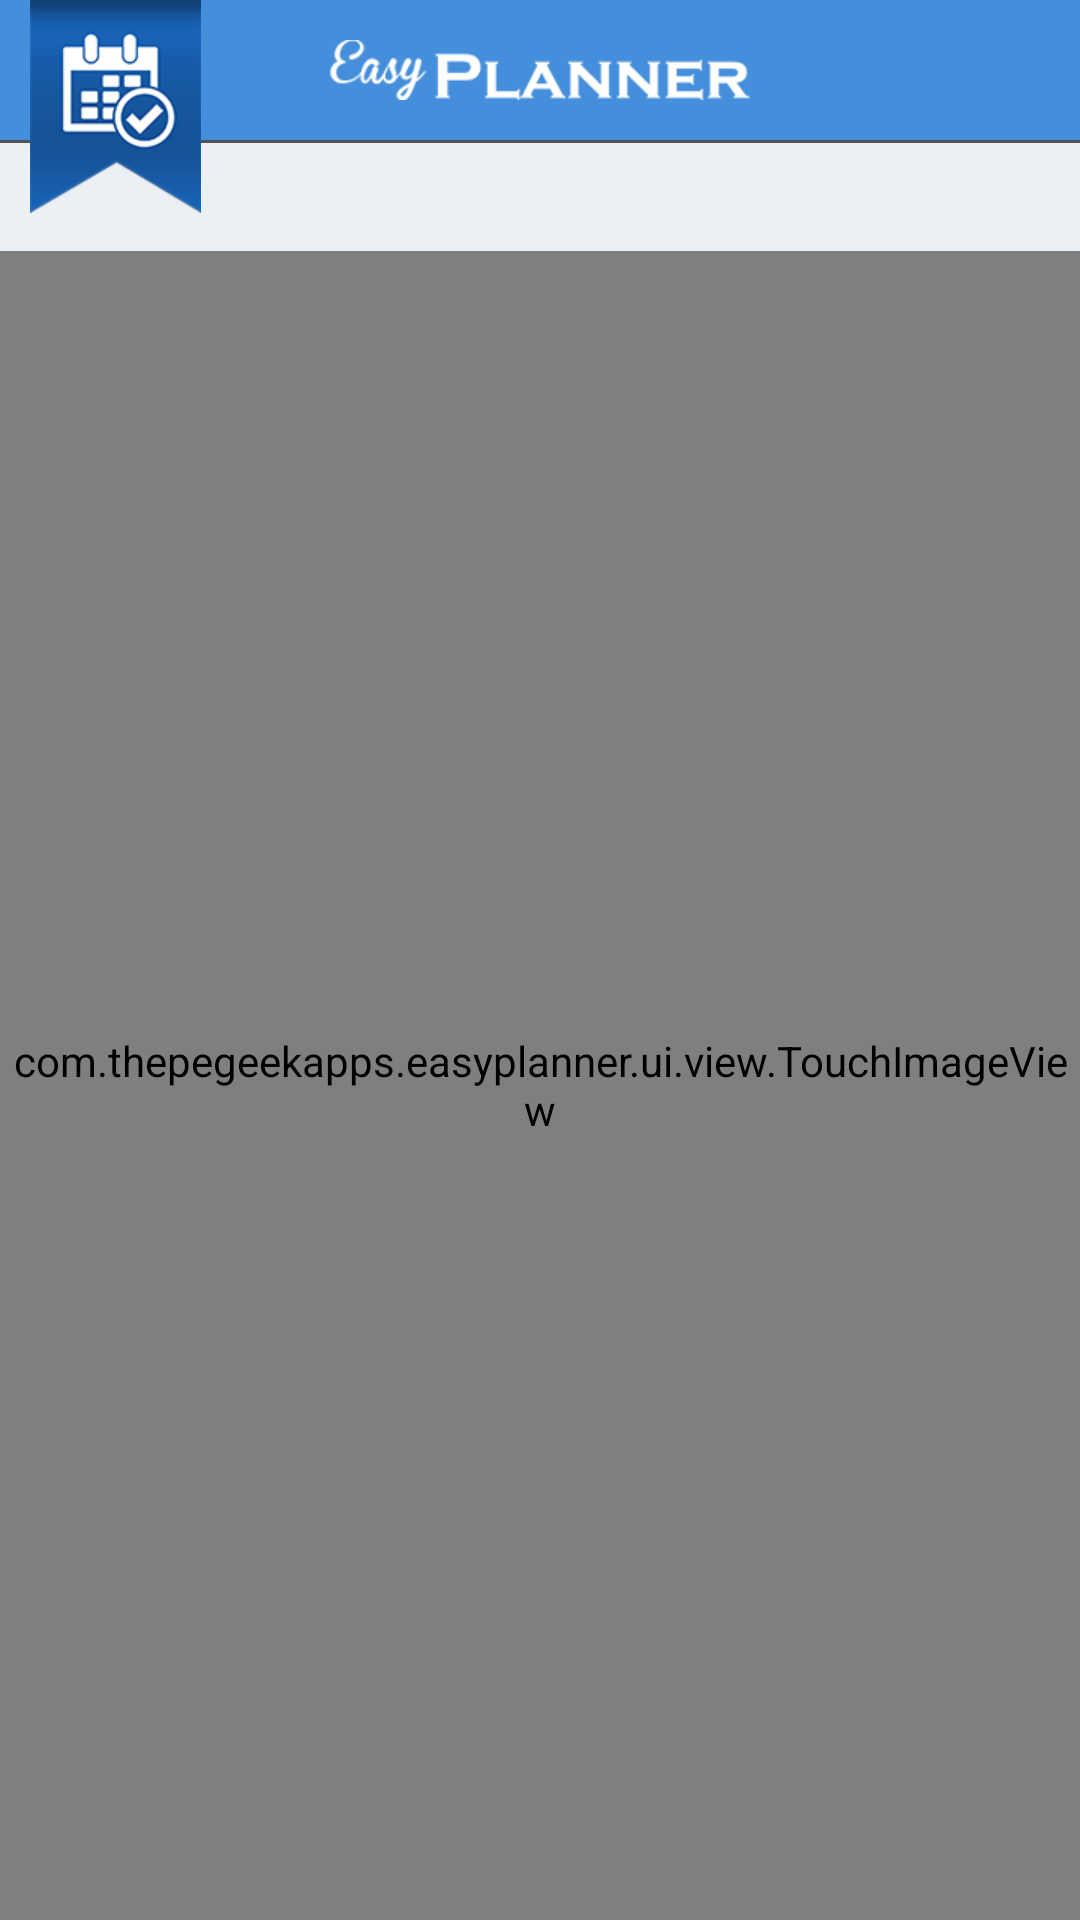

Android layout source for this screen:
<!-- AndroidManifest.xml: application theme android:Theme.Light.NoTitleBar -->
<!-- res/layout/pricing_screen.xml -->
<?xml version="1.0" encoding="utf-8"?>
<LinearLayout xmlns:android="http://schemas.android.com/apk/res/android"
    android:layout_width="match_parent"
    android:layout_height="match_parent"
    android:orientation="vertical" >
    
    <include layout="@layout/titlebar" />
    
    <com.thepegeekapps.easyplanner.ui.view.TouchImageView
	    android:id="@+id/photoView"
	    android:layout_width="match_parent"
	    android:layout_height="match_parent"
	    android:scaleType="fitCenter"
	    android:src="@drawable/pricing" />

</LinearLayout>
<!-- res/layout/titlebar.xml (included above) -->
<?xml version="1.0" encoding="utf-8"?>
<RelativeLayout xmlns:android="http://schemas.android.com/apk/res/android"
    android:layout_width="match_parent"
    android:layout_height="wrap_content">
    
    <LinearLayout 
        android:layout_width="match_parent"
        android:layout_height="wrap_content"
        android:orientation="vertical">
        
        <RelativeLayout 
            android:layout_width="match_parent"
            android:layout_height="wrap_content"
            android:background="#448edb">
            
            <ImageView
                android:layout_width="wrap_content"
                android:layout_height="wrap_content"
                android:layout_centerInParent="true"
                android:src="@drawable/logo" />
            
            <ImageView
                android:id="@+id/menuBtn"
                android:layout_width="wrap_content"
                android:layout_height="wrap_content"
                android:layout_alignParentRight="true"
                android:padding="12dp"
                android:src="@drawable/menu_icon"
                android:visibility="invisible" />
            
        </RelativeLayout>
        
        <View 
            android:layout_width="match_parent"
            android:layout_height="1dp"
            android:background="#505358" />
        
        <LinearLayout 
            android:layout_width="match_parent"
            android:layout_height="wrap_content"
            android:orientation="horizontal"
            android:paddingLeft="7dp"
            android:paddingRight="7dp"
            android:background="#ebf0f5"
            android:gravity="center_vertical">
            
            <ImageView
                android:layout_width="wrap_content"
                android:layout_height="wrap_content"
                android:src="@drawable/icon_add_dark"
                android:padding="8dp"
                android:visibility="invisible" />
            
            <TextView 
	            android:id="@+id/title"
	            android:layout_width="0dp"
	            android:layout_height="wrap_content"
	            android:layout_weight="1"
	            android:gravity="center_horizontal"
	            android:paddingLeft="8dp"
	            android:paddingRight="8dp"
	            android:textColor="#0c3b6f"
	            android:textStyle="bold" />
            
            <ImageView
                android:id="@+id/addClassBtn"
                android:layout_width="wrap_content"
                android:layout_height="wrap_content"
                android:padding="8dp"
                android:src="@drawable/icon_add_dark"
                android:visibility="invisible" />
            
        </LinearLayout>
        
    </LinearLayout>
    
    <ImageView
        android:layout_width="wrap_content"
        android:layout_height="wrap_content"
        android:layout_alignParentLeft="true"
        android:layout_alignParentTop="true"
        android:layout_marginLeft="10dp"
        android:src="@drawable/ribbon" />

</RelativeLayout>
<!-- resources referenced by this layout -->
<resources>
  <!-- drawable icon_add_dark: png bitmap (drawable-hdpi, 3562 bytes) -->
  <!-- drawable logo: png bitmap (drawable-xhdpi, 6651 bytes) -->
  <!-- drawable menu_icon: png bitmap (drawable-hdpi, 3064 bytes) -->
  <!-- drawable pricing: png bitmap (drawable, 27612 bytes) -->
  <!-- drawable ribbon: png bitmap (drawable-xhdpi, 11252 bytes) -->
</resources>
